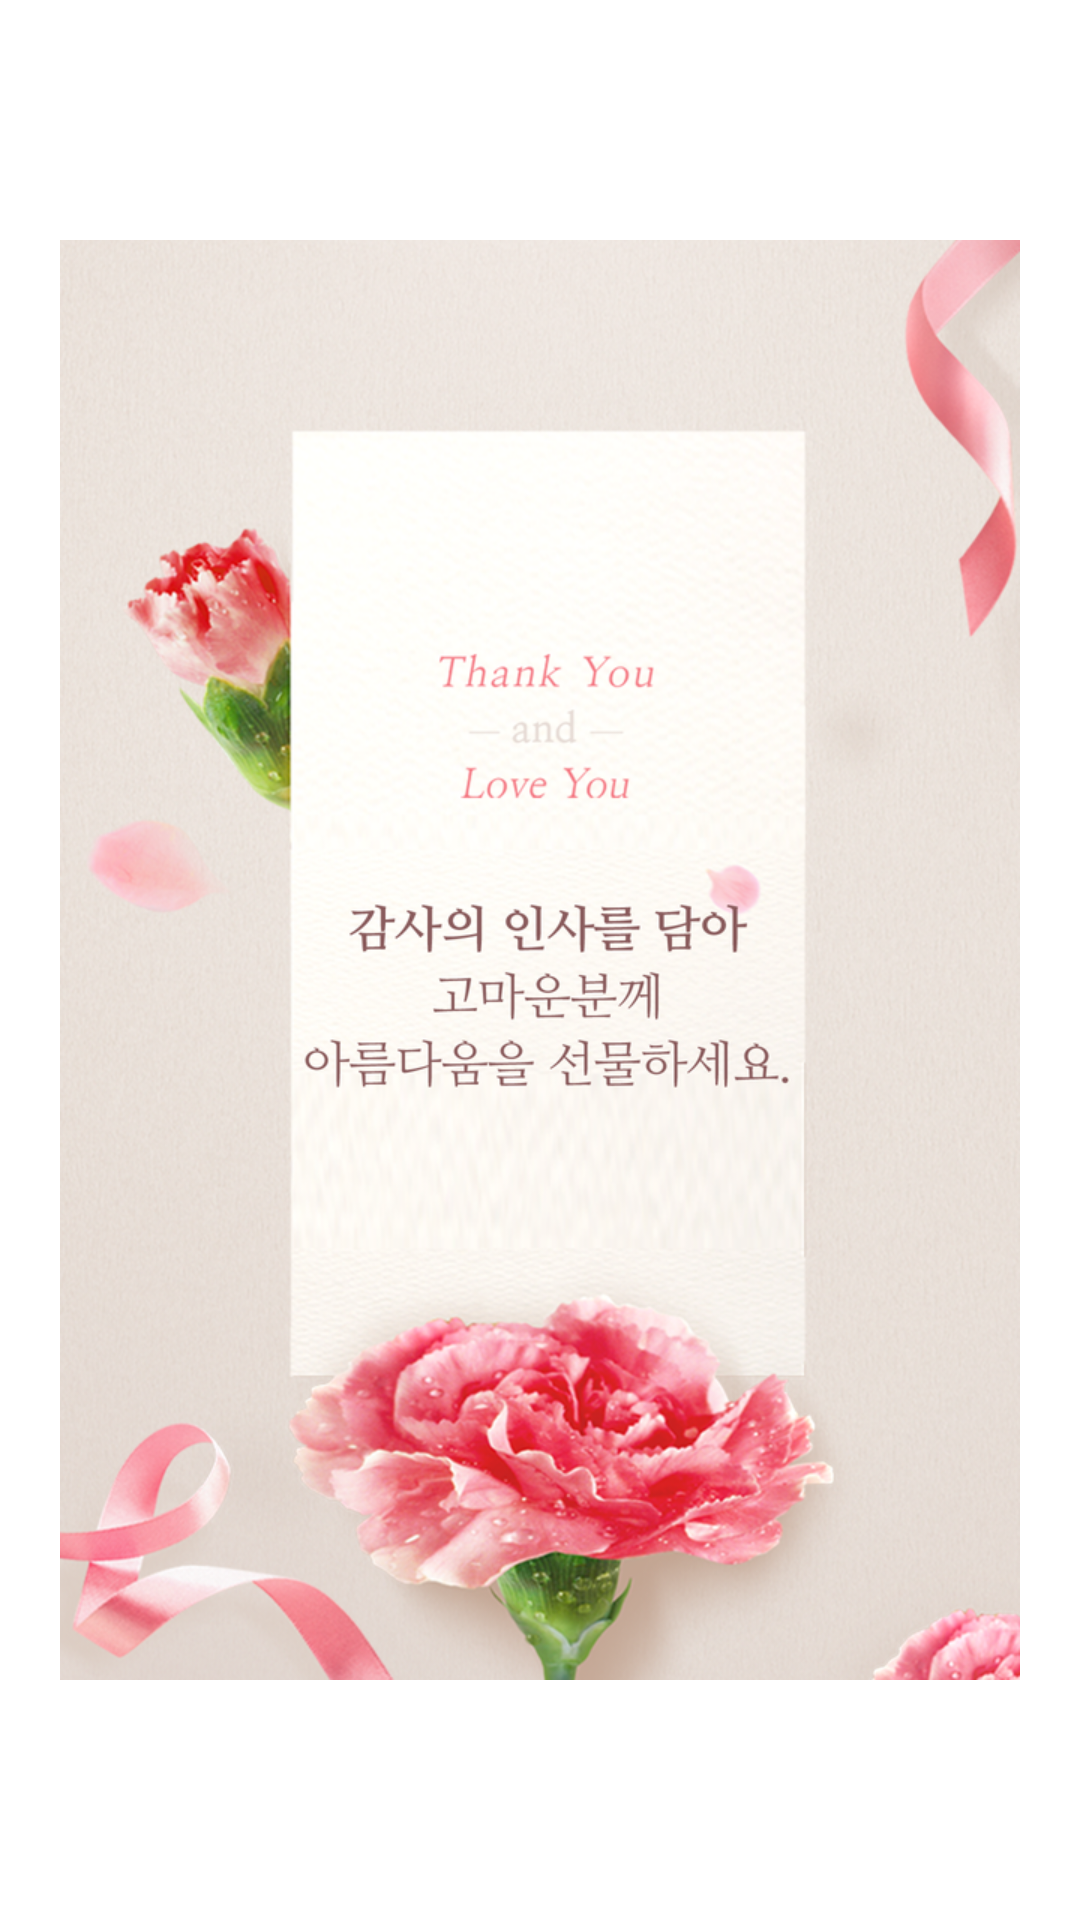

This screen was rendered from an Android layout file. Write that file and the resources it references.
<!-- AndroidManifest.xml: activity theme Theme.MaterialComponents.NoActionBar -->
<!-- res/layout/activity_splash.xml -->
<?xml version="1.0" encoding="utf-8"?>
<RelativeLayout xmlns:android="http://schemas.android.com/apk/res/android"
    xmlns:app="http://schemas.android.com/apk/res-auto"
    xmlns:tools="http://schemas.android.com/tools"
    android:layout_width="match_parent"
    android:layout_height="match_parent"
    android:background="#ffffff">

    <ImageView
        android:id="@+id/imageView2"
        android:layout_width="match_parent"
        android:layout_height="match_parent"
        android:layout_centerInParent="true"
        android:scaleType="centerInside"
        app:srcCompat="@drawable/splash" />

</RelativeLayout>
<!-- resources referenced by this layout -->
<resources>
  <!-- drawable splash: png bitmap (drawable-hdpi, 566320 bytes) -->
</resources>
